Photos from the image-classification dataset "enhance_then_resize" in the GitHub repository brandonlch2904/Brain_Tumour_Detection. Its 4 classes are: glioma tumor, meningioma tumor, no tumor, pituitary tumor.

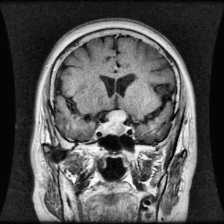
Label: pituitary tumor

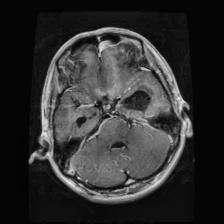
Label: glioma tumor

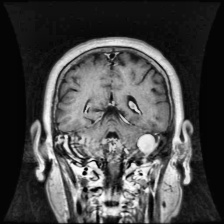
Label: meningioma tumor

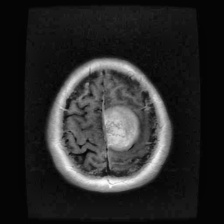
Label: meningioma tumor

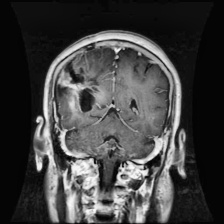
Label: glioma tumor

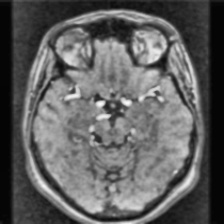
Label: no tumor
